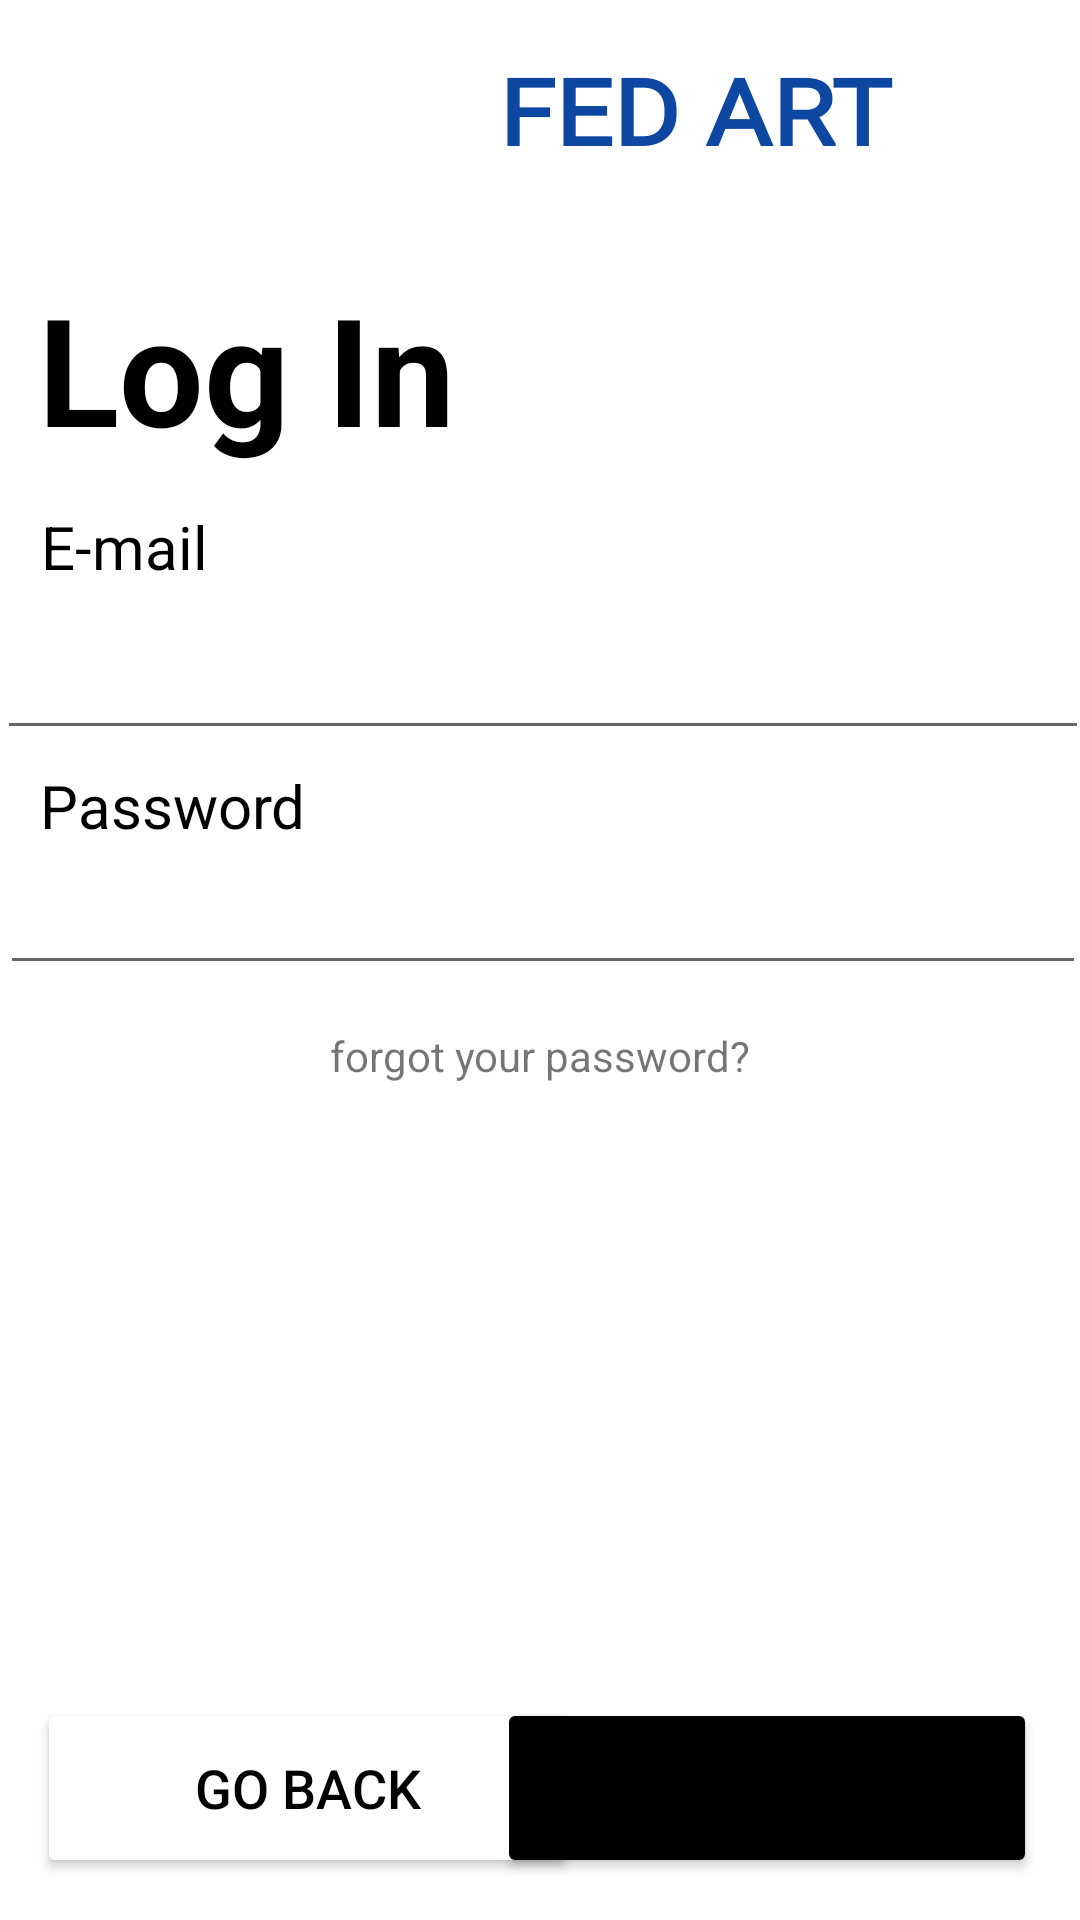

Layout XML and referenced resources for this Android screen:
<!-- AndroidManifest.xml: application theme Theme.Draft1 -->
<!-- res/layout/fragment_second.xml -->
<?xml version="1.0" encoding="utf-8"?>
<androidx.constraintlayout.widget.ConstraintLayout xmlns:android="http://schemas.android.com/apk/res/android"
    xmlns:app="http://schemas.android.com/apk/res-auto"
    xmlns:tools="http://schemas.android.com/tools"
    android:layout_width="match_parent"
    android:layout_height="match_parent"
    tools:context=".SecondFragment">

    <TextView
        android:id="@+id/fedart_logo"
        android:layout_width="181dp"
        android:layout_height="50dp"
        android:fontFamily="@font/audiowide"
        android:scaleY="0.9"
        android:text="@string/fed_art"
        android:textColor="#0D47A1"
        android:textSize="34sp"
        android:textStyle="bold"
        app:layout_constraintBottom_toBottomOf="parent"
        app:layout_constraintEnd_toEndOf="parent"
        app:layout_constraintHorizontal_bias="0.93"
        app:layout_constraintStart_toStartOf="parent"
        app:layout_constraintTop_toTopOf="parent"
        app:layout_constraintVertical_bias="0.023" />

    <Button
        android:id="@+id/button_second"
        android:layout_width="180dp"
        android:layout_height="60dp"
        android:backgroundTint="#FFFFFF"
        android:text="@string/go_back"
        android:textColor="#000000"
        android:textSize="18sp"
        app:layout_constraintBottom_toBottomOf="parent"
        app:layout_constraintEnd_toEndOf="parent"
        app:layout_constraintHorizontal_bias="0.069"
        app:layout_constraintStart_toStartOf="parent"
        app:layout_constraintTop_toTopOf="parent"
        app:layout_constraintVertical_bias="0.976"
        app:strokeColor="#000000"
        app:strokeWidth="2dp" />

    <Button
        android:id="@+id/button4"
        android:layout_width="180dp"
        android:layout_height="60dp"
        android:layout_marginEnd="16dp"
        android:backgroundTint="#000000"
        android:text="@string/log_in"
        android:textSize="18sp"
        app:layout_constraintBottom_toBottomOf="parent"
        app:layout_constraintEnd_toEndOf="parent"
        app:layout_constraintHorizontal_bias="0.947"
        app:layout_constraintStart_toEndOf="@+id/button_second"
        app:layout_constraintTop_toTopOf="parent"
        app:layout_constraintVertical_bias="0.976" />

    <TextView
        android:id="@+id/textView2"
        android:layout_width="166dp"
        android:layout_height="78dp"
        android:text="@string/login"
        android:textColor="#000000"
        android:textSize="50sp"
        android:textStyle="bold"
        app:layout_constraintBottom_toBottomOf="parent"
        app:layout_constraintEnd_toEndOf="parent"
        app:layout_constraintHorizontal_bias="0.065"
        app:layout_constraintStart_toStartOf="parent"
        app:layout_constraintTop_toTopOf="parent"
        app:layout_constraintVertical_bias="0.159" />

    <TextView
        android:id="@+id/textView4"
        android:layout_width="wrap_content"
        android:layout_height="wrap_content"
        android:text="@string/e_mail"
        android:textColor="#000000"
        android:textSize="20sp"
        app:layout_constraintBaseline_toBottomOf="parent"
        app:layout_constraintBottom_toBottomOf="parent"
        app:layout_constraintEnd_toEndOf="parent"
        app:layout_constraintHorizontal_bias="0.045"
        app:layout_constraintStart_toStartOf="parent"
        app:layout_constraintTop_toTopOf="parent"
        app:layout_constraintVertical_bias="0.275" />

    <EditText
        android:id="@+id/editTextTextPassword2"
        android:layout_width="362dp"
        android:layout_height="43dp"
        android:ems="10"
        android:inputType="textPassword"
        app:layout_constraintBottom_toBottomOf="parent"
        app:layout_constraintEnd_toEndOf="parent"
        app:layout_constraintHorizontal_bias="0.326"
        app:layout_constraintStart_toStartOf="parent"
        app:layout_constraintTop_toTopOf="parent"
        app:layout_constraintVertical_bias="0.478"
        android:autofillHints="Password"
        tools:ignore="LabelFor" />

    <TextView
        android:id="@+id/textView6"
        android:layout_width="wrap_content"
        android:layout_height="wrap_content"
        android:text="@string/password"
        android:textColor="#000000"
        android:textSize="20sp"
        app:layout_constraintBottom_toBottomOf="parent"
        app:layout_constraintEnd_toEndOf="parent"
        app:layout_constraintHorizontal_bias="0.049"
        app:layout_constraintStart_toStartOf="parent"
        app:layout_constraintTop_toTopOf="parent"
        app:layout_constraintVertical_bias="0.416" />

    <EditText
        android:id="@+id/editTextTextEmailAddress"
        android:layout_width="364dp"
        android:layout_height="50dp"
        android:ems="10"
        android:inputType="textEmailAddress"
        app:layout_constraintBottom_toBottomOf="parent"
        app:layout_constraintEnd_toEndOf="parent"
        app:layout_constraintHorizontal_bias="0.34"
        app:layout_constraintStart_toStartOf="parent"
        app:layout_constraintTop_toTopOf="parent"
        app:layout_constraintVertical_bias="0.339"
        android:autofillHints="no" />

    <TextView
        android:id="@+id/textView8"
        android:layout_width="wrap_content"
        android:layout_height="wrap_content"
        android:text="@string/forgot_your_password"
        app:layout_constraintBottom_toBottomOf="parent"
        app:layout_constraintEnd_toEndOf="parent"
        app:layout_constraintStart_toStartOf="parent"
        app:layout_constraintTop_toTopOf="parent"
        app:layout_constraintVertical_bias="0.551" />

</androidx.constraintlayout.widget.ConstraintLayout>
<!-- resources referenced by this layout -->
<resources>
  <string name="e_mail">E-mail</string>
  <string name="fed_art">FED ART</string>
  <string name="forgot_your_password">forgot your password?</string>
  <string name="go_back">Go Back</string>
  <string name="log_in">Log In</string>
  <string name="login">Log In</string>
  <string name="password">Password</string>
  <style name="Theme.Draft1" parent="Theme.MaterialComponents.DayNight.DarkActionBar">
          
          <item name="colorPrimary">@color/purple_500</item>
          <item name="colorPrimaryVariant">@color/purple_700</item>
          <item name="colorOnPrimary">@color/white</item>
          
          <item name="colorSecondary">@color/teal_200</item>
          <item name="colorSecondaryVariant">@color/teal_700</item>
          <item name="colorOnSecondary">@color/black</item>
          
          <item name="android:statusBarColor" tools:targetApi="l">?attr/colorPrimaryVariant</item>
          
      </style>
  <!-- not gathered from this repository: default colours our renderer supplied (Android Studio template values) -->
  <color name="purple_500">#FF6200EE</color>
  <color name="purple_700">#FF3700B3</color>
  <color name="teal_200">#FF03DAC5</color>
  <color name="teal_700">#FF018786</color>
  <color name="black">#FF000000</color>
  <color name="white">#FFFFFFFF</color>
</resources>
